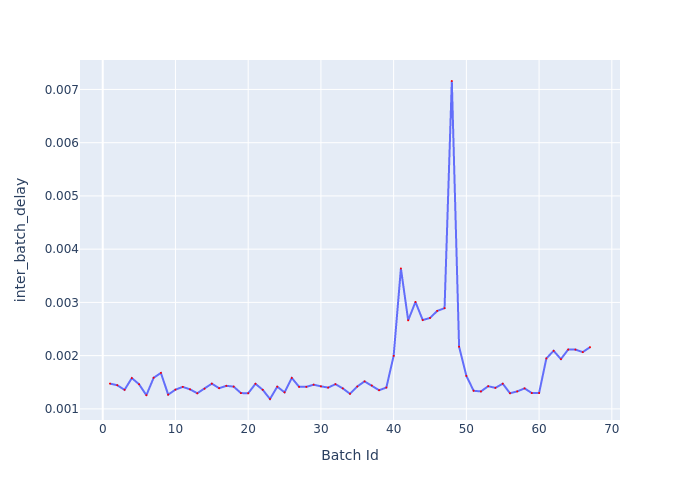

Data behind this chart, as committed beside it:
Batch Id, inter_batch_delay
1, 0.001475
2, 0.001444
3, 0.001357
4, 0.001578
5, 0.001462
6, 0.001255
7, 0.001584
8, 0.001675
9, 0.001268
10, 0.001361
11, 0.001413
12, 0.001367
13, 0.001293
14, 0.001379
15, 0.001474
16, 0.001389
17, 0.001433
18, 0.001418
19, 0.001297
20, 0.001293
21, 0.001471
22, 0.001358
23, 0.001186
24, 0.001417
25, 0.001311
26, 0.001581
27, 0.001415
28, 0.001414
29, 0.001454
30, 0.001423
31, 0.0014
32, 0.001464
33, 0.001385
34, 0.001284
35, 0.00142
36, 0.001516
37, 0.001439
38, 0.00135
39, 0.001401
40, 0.001996
41, 0.003637
42, 0.002663
43, 0.003009
44, 0.002669
45, 0.002708
46, 0.00284
47, 0.002892
48, 0.007159
49, 0.002167
50, 0.00162
51, 0.001341
52, 0.001327
53, 0.001426
54, 0.001395
55, 0.001473
56, 0.001294
57, 0.001328
58, 0.001385
59, 0.001297
60, 0.001298
... 7 more rows
